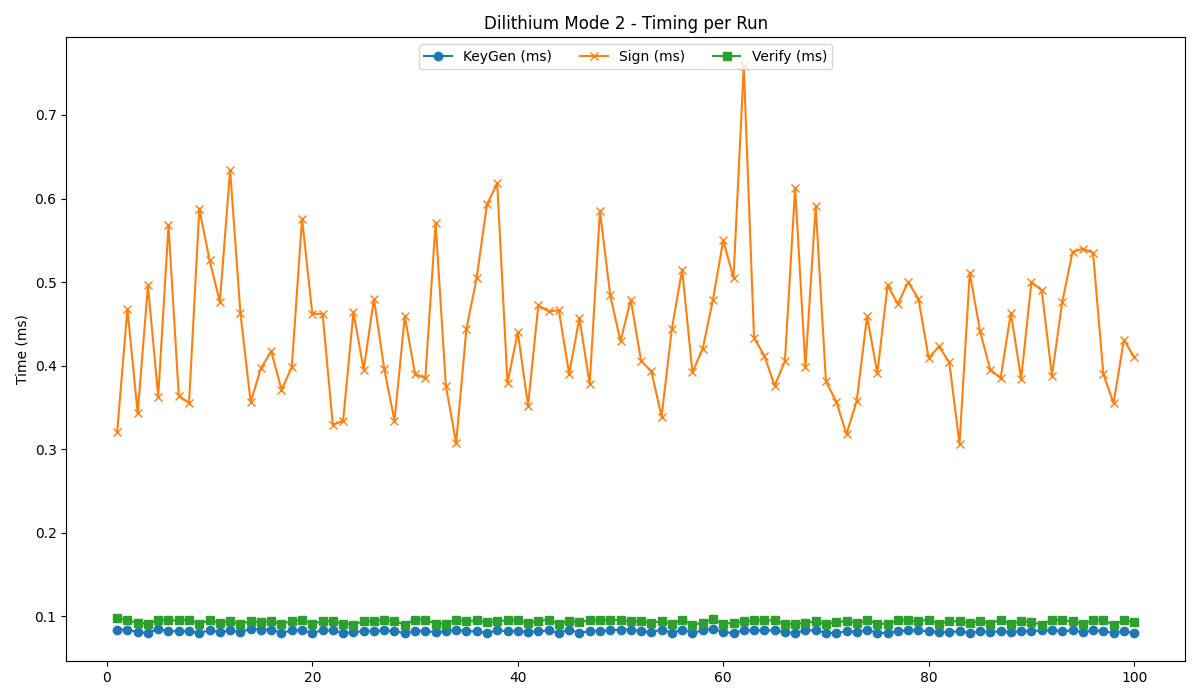

The table this chart was drawn from, first rows:
timestamp, mode, keygen, sign, verify, znorm, lowbits, hintnorm, hintcount
2025-06-07 17:56:41, 2, 0.084, 0.320, 0.098, 7, 6, 0, 0
2025-06-07 17:56:41, 2, 0.084, 0.468, 0.095, 18, 15, 0, 0
2025-06-07 17:56:42, 2, 0.081, 0.343, 0.092, 8, 11, 0, 0
2025-06-07 17:56:43, 2, 0.080, 0.496, 0.091, 26, 17, 0, 0
2025-06-07 17:56:43, 2, 0.085, 0.363, 0.096, 11, 9, 0, 0
2025-06-07 17:56:44, 2, 0.082, 0.568, 0.095, 28, 21, 0, 0
2025-06-07 17:56:45, 2, 0.082, 0.364, 0.095, 11, 9, 0, 0
2025-06-07 17:56:45, 2, 0.082, 0.355, 0.096, 9, 10, 0, 0
2025-06-07 17:56:46, 2, 0.080, 0.588, 0.091, 39, 18, 0, 0
2025-06-07 17:56:47, 2, 0.083, 0.526, 0.095, 29, 15, 0, 0
2025-06-07 17:56:47, 2, 0.081, 0.476, 0.092, 27, 11, 0, 0
2025-06-07 17:56:48, 2, 0.083, 0.634, 0.094, 39, 20, 0, 0
2025-06-07 17:56:49, 2, 0.081, 0.463, 0.091, 29, 10, 0, 0
2025-06-07 17:56:49, 2, 0.085, 0.356, 0.094, 10, 9, 0, 0
2025-06-07 17:56:50, 2, 0.084, 0.397, 0.093, 15, 10, 0, 0
2025-06-07 17:56:51, 2, 0.084, 0.417, 0.094, 16, 11, 0, 1
2025-06-07 17:56:51, 2, 0.080, 0.371, 0.091, 14, 8, 0, 1
2025-06-07 17:56:52, 2, 0.083, 0.398, 0.094, 16, 9, 0, 0
2025-06-07 17:56:53, 2, 0.083, 0.576, 0.095, 32, 19, 0, 0
2025-06-07 17:56:53, 2, 0.080, 0.462, 0.091, 26, 12, 0, 0
2025-06-07 17:56:54, 2, 0.083, 0.462, 0.094, 19, 15, 0, 0
2025-06-07 17:56:55, 2, 0.083, 0.329, 0.094, 8, 7, 0, 0
2025-06-07 17:56:55, 2, 0.080, 0.334, 0.091, 11, 7, 0, 0
2025-06-07 17:56:56, 2, 0.081, 0.464, 0.090, 28, 11, 0, 0
2025-06-07 17:56:57, 2, 0.082, 0.395, 0.094, 16, 9, 0, 0
2025-06-07 17:56:57, 2, 0.082, 0.480, 0.094, 19, 17, 0, 0
2025-06-07 17:56:58, 2, 0.083, 0.396, 0.096, 15, 10, 0, 0
2025-06-07 17:56:59, 2, 0.082, 0.334, 0.094, 13, 4, 0, 0
2025-06-07 17:56:59, 2, 0.080, 0.459, 0.090, 25, 13, 0, 0
2025-06-07 17:57:00, 2, 0.082, 0.390, 0.096, 16, 8, 0, 0
2025-06-07 17:57:01, 2, 0.082, 0.385, 0.096, 11, 11, 0, 1
2025-06-07 17:57:01, 2, 0.081, 0.571, 0.091, 39, 16, 0, 0
2025-06-07 17:57:02, 2, 0.082, 0.376, 0.091, 15, 10, 0, 0
2025-06-07 17:57:03, 2, 0.084, 0.307, 0.096, 10, 3, 0, 0
2025-06-07 17:57:03, 2, 0.082, 0.444, 0.094, 20, 12, 0, 0
2025-06-07 17:57:04, 2, 0.082, 0.505, 0.095, 26, 13, 0, 1
2025-06-07 17:57:05, 2, 0.080, 0.593, 0.093, 34, 23, 0, 0
2025-06-07 17:57:05, 2, 0.083, 0.618, 0.094, 38, 19, 0, 0
2025-06-07 17:57:06, 2, 0.082, 0.379, 0.095, 16, 6, 0, 1
2025-06-07 17:57:07, 2, 0.082, 0.440, 0.095, 17, 14, 0, 0
2025-06-07 17:57:07, 2, 0.081, 0.352, 0.092, 16, 4, 0, 0
2025-06-07 17:57:08, 2, 0.082, 0.472, 0.094, 24, 12, 0, 0
2025-06-07 17:57:09, 2, 0.083, 0.465, 0.096, 16, 18, 0, 0
2025-06-07 17:57:09, 2, 0.080, 0.466, 0.091, 22, 14, 0, 0
2025-06-07 17:57:10, 2, 0.084, 0.390, 0.094, 15, 9, 0, 0
2025-06-07 17:57:11, 2, 0.080, 0.457, 0.093, 23, 14, 0, 0
2025-06-07 17:57:11, 2, 0.082, 0.378, 0.095, 12, 10, 0, 0
2025-06-07 17:57:12, 2, 0.082, 0.585, 0.095, 32, 20, 0, 0
2025-06-07 17:57:13, 2, 0.084, 0.429, 0.095, 18, 12, 0, 0
2025-06-07 17:57:13, 2, 0.083, 0.484, 0.096, 22, 15, 0, 0
2025-06-07 17:57:14, 2, 0.084, 0.479, 0.094, 22, 15, 0, 0
2025-06-07 17:57:15, 2, 0.082, 0.406, 0.094, 14, 12, 0, 0
2025-06-07 17:57:15, 2, 0.081, 0.393, 0.092, 20, 6, 0, 0
2025-06-07 17:57:16, 2, 0.084, 0.339, 0.094, 11, 6, 0, 0
2025-06-07 17:57:17, 2, 0.080, 0.444, 0.091, 16, 18, 0, 0
2025-06-07 17:57:17, 2, 0.084, 0.515, 0.096, 21, 19, 0, 1
2025-06-07 17:57:18, 2, 0.080, 0.392, 0.090, 19, 9, 0, 0
2025-06-07 17:57:19, 2, 0.083, 0.420, 0.092, 12, 17, 0, 0
2025-06-07 17:57:19, 2, 0.085, 0.479, 0.097, 20, 15, 0, 1
2025-06-07 17:57:20, 2, 0.081, 0.550, 0.091, 30, 20, 0, 0
... 40 more rows
